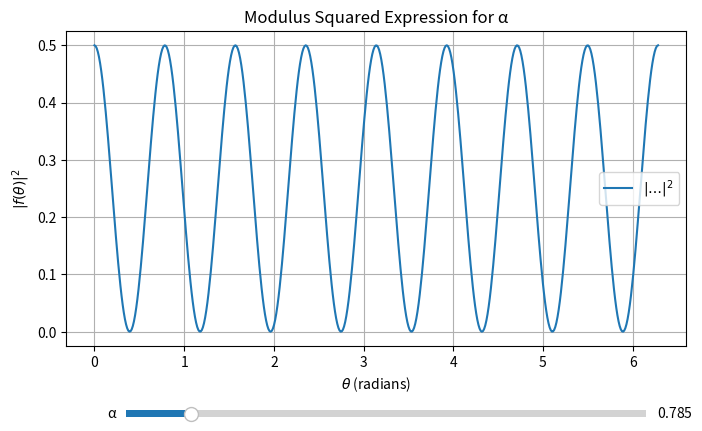

Here is the Python script that generated this plot:
import matplotlib.pyplot as plt
from matplotlib.widgets import Slider
import numpy as np

# Define the parameters and the function
theta = np.linspace(0, 2 * np.pi, 500)
i = 1j

# Initialize alpha
initial_alpha = np.pi / 4

# Define the initial expression and modulus squared
expression = (
    (1 - i) * np.sin(initial_alpha) ** 2
    - 4 * (1 + i) * np.sin(theta) ** 4
    + 4 * (1 + i) * np.sin(theta) ** 2
    - 1
)
modulus_squared = np.abs(expression) ** 2

# Create the plot
fig, ax = plt.subplots(figsize=(8, 5))
plt.subplots_adjust(bottom=0.25)
(line,) = ax.plot(theta, modulus_squared, label=r"$|\ldots|^2$")
ax.set_title("Modulus Squared Expression for α")
ax.set_xlabel(r"$\theta$ (radians)")
ax.set_ylabel(r"$|f(\theta)|^2$")
ax.grid(True)
ax.legend()

# Add a slider for alpha
alpha_slider_ax = fig.add_axes([0.2, 0.1, 0.65, 0.03])
alpha_slider = Slider(alpha_slider_ax, "α", 0, 2 * np.pi, valinit=initial_alpha)


# Update function for the slider
def update(val):
    alpha = alpha_slider.val
    expression = (
        (1 - i) * np.sin(alpha) ** 2
        - 4 * (1 + i) * np.sin(theta) ** 4
        + 4 * (1 + i) * np.sin(theta) ** 2
        - 1
    )
    line.set_ydata(np.abs(expression) ** 2)
    fig.canvas.draw_idle()


alpha_slider.on_changed(update)

plt.show()
